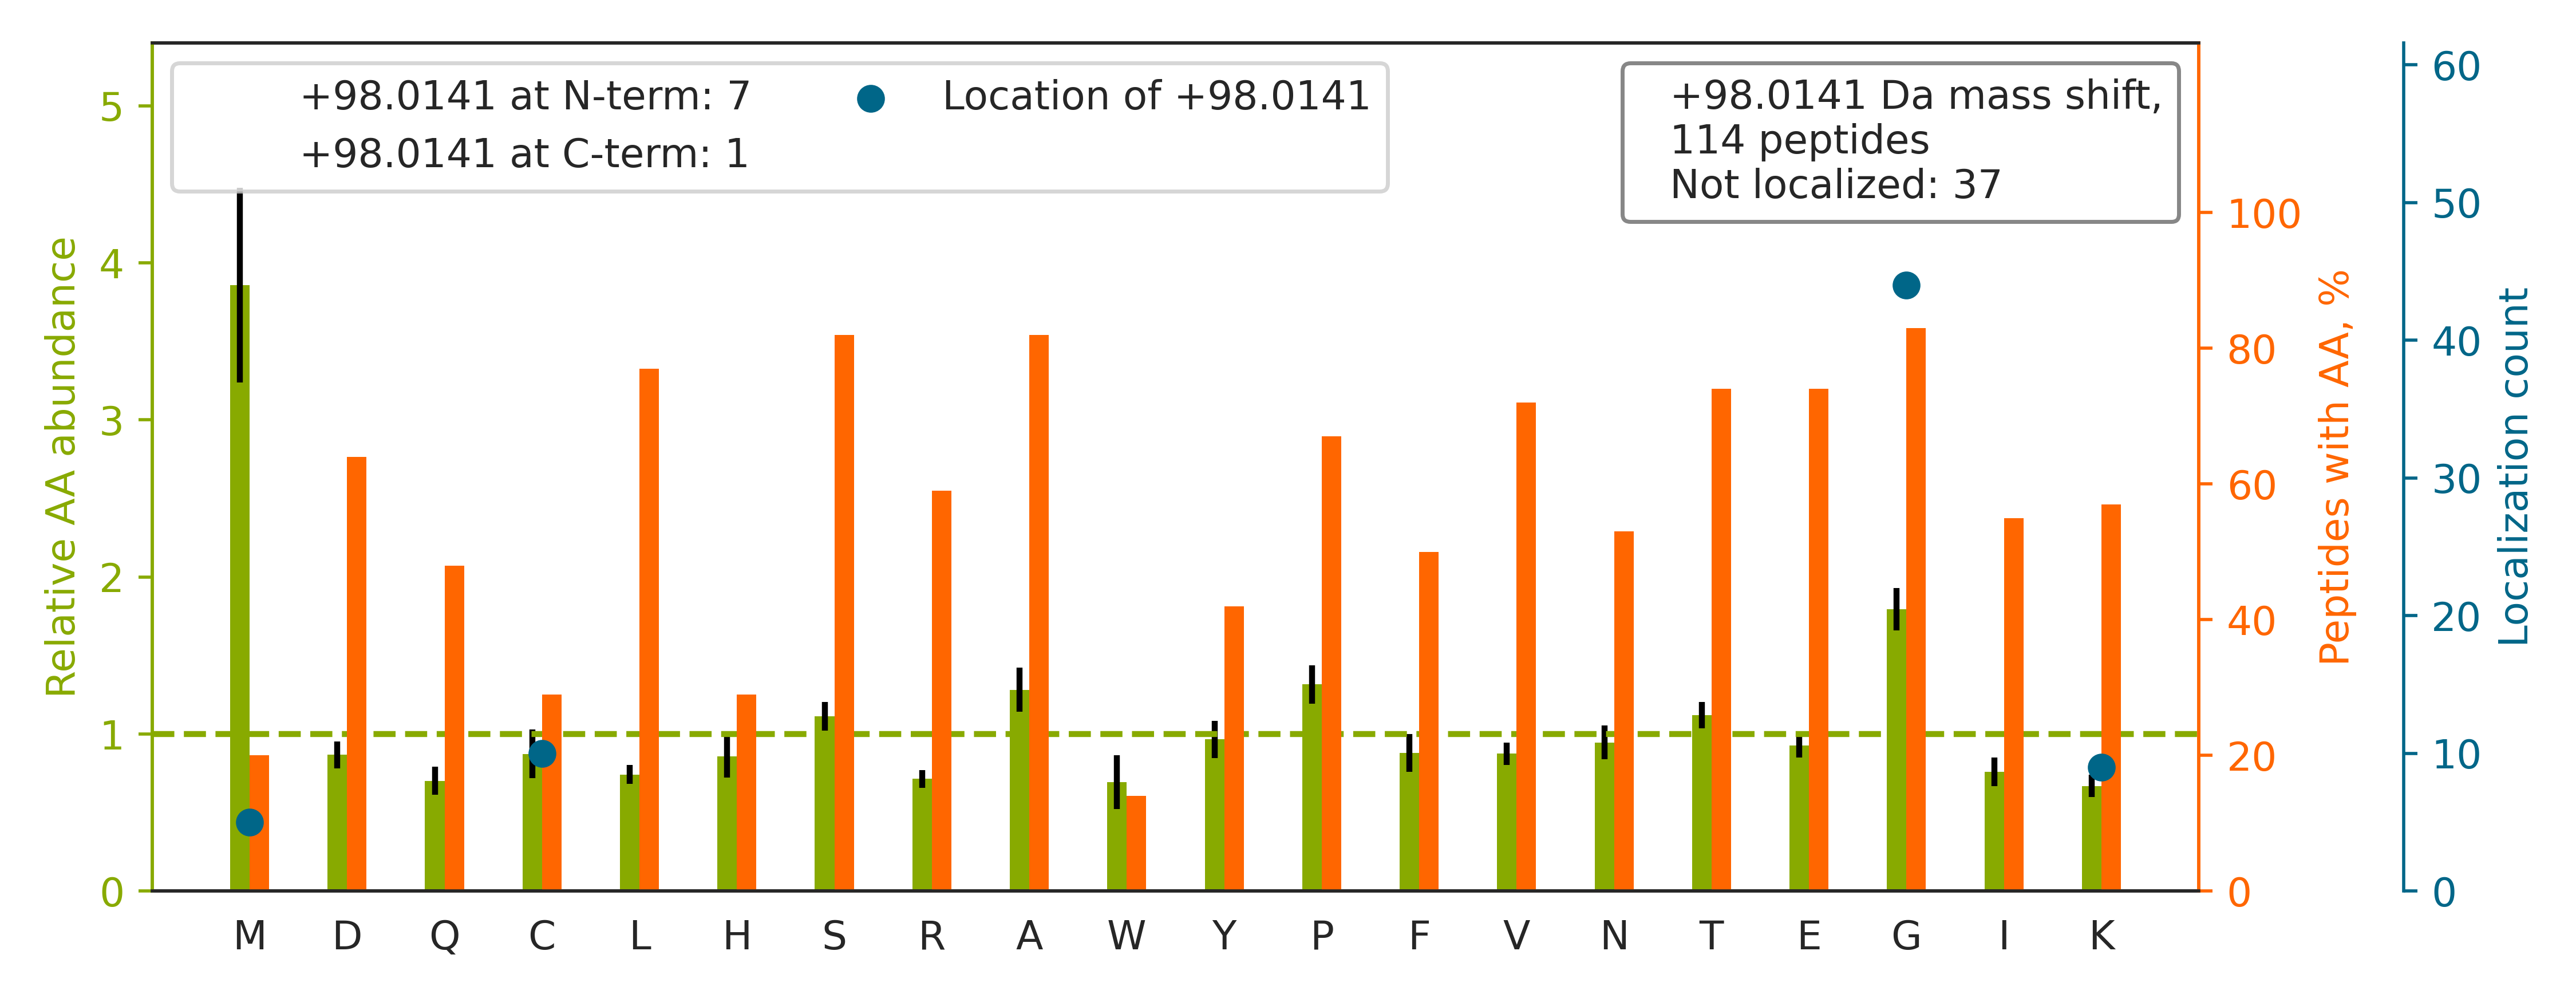

Values plotted in this chart, from the file beside it:
top isoform	localization score	spectrum
K.TIG[+98]GGDDSFNTFFSETGAGK.H	0.02394	60CPTAC_COprospective_W_VU_20160311_27CO…
K.TTSG[+98]YAGGLSSAYGGLTSPGLSYSLGSSFGSGA…	0.9524	40CPTAC_COprospective_W_VU_20150909_05CO…
R.EM[+98]EENFAVEAANYQDTIGR.L	1.0	65CPTAC_COprospective_W_VU_20160322_05CO…
R.ESPLSLYNEELVSMNVQGDYEPTDATGFININSLR.L		40CPTAC_COprospective_W_VU_20150909_05CO…
K.QAADM[+98]ILLDDNFASIVTGVEEGR.L	1	54CPTAC_COprospective_W_VU_20160226_01CO…
K.K[+98]VLGAFSDGLAHLDNLK.G	0.9998	70CPTAC_COprospective_W_VU_20160421_11CO…
K.GYGYGQGAGTLSTDKGESLGIK.H		70CPTAC_COprospective_W_VU_20160421_11CO…
R.KAPDAGGCLHADPDLGVLC[+98]PTGCQLQEALLQQE…	0.01778	28CPTAC_COprospective_W_VU_20150810_05CO…
K.QSNNK[+98]YAASSYLSLTPEQWK.S	1.0	70CPTAC_COprospective_W_VU_20160421_11CO…
K.THTCPPCPAPELLGGPSVFLFPPKPK.D		77CPTAC_COprospective_W_VU_20160504_11CO…
K.EGFGHLSPTGTTEFWLGNEK.I		39CPTAC_COprospective_W_VU_20150909_09CO…
K.TTPPVLDSDG[+98]SFFLYSK.L	0.9999	27CPTAC_COprospective_W_VU_20150810_22CO…
K.EFNAETFTFHADIC[+98]TLSEK.E	1.0	38CPTAC_COprospective_W_VU_20150904_11CO…
R.AAAITSDILEALGR.D		52CPTAC_COprospective_W_VU_20160223_11CO…
R.GLTGPIGPPGPAGAPGDKGESGPSGPAGPTGAR.G		93CPTAC_COprospective_W_VU_20160729_11CO…
K.EVGTPHGIILDSVDAAFICPGSSR.L		66CPTAC_COprospective_W_VU_20160323_11CO…
K.SVTEQG[+98]AELSNEER.N	1.0	79CPTAC_COprospective_W_VU_20160510_05CO…
R.LPVVIGGLLDVDCSEDVIK.N		01CPTAC_COprospective_W_VU_20150901_01CO…
R.ILGG[+98]VISAISEAAAQYNPEPPPPR.T	0.5174	22CPTAC_COprospective_W_VU_20150202_05CO…
R.SYELPDG[+98]QVITIGNER.F	1	20CPTAC_COprospective_W_VU_20151112_20CO…
K.GCPAVLPIDHVYGTLGIVGATTTQR.Y		52CPTAC_COprospective_W_VU_20160223_11CO…
R.KHTGSGILSMANAGPNTNGSQFFICTAK.T		68CPTAC_COprospective_W_VU_20160406_14CO…
K.VLG[+98]AFSDGLAHLDNLK.G	0.4339	42CPTAC_COprospective_W_VU_20151124_05CO…
K.QADLEK[+98]EELAEELASSLSGR.N	1.0	70CPTAC_COprospective_W_VU_20160421_11CO…
K.G[+98]PYLVSAPLSTIINWER.E	1.0	54CPTAC_COprospective_W_VU_20160226_01CO…
R.GFSGLQGPPGPPGSPGEQGPSGASGPAGPR.G		59CPTAC_COprospective_W_VU_20160308_13CO…
R.K[+98]ESYSVYVYK.V	0.9804	27CPTAC_COprospective_W_VU_20150810_22CO…
R.LLG[+98]NVLVCVLAHHFGK.E	1	37CPTAC_COprospective_W_VU_20150904_16CO…
R.GETGPAGRPGEVGPPGPPGPAGEKGSPGADGPAGAPGT…		25CPTAC_COprospective_W_VU_20160726_05CO…
K.CDNSSMSLQMGYTQGANQSGQVFGLGR.Q		74CPTAC_COprospective_W_VU_20160912_11CO…
R.EEG[+98]PYEVEVTYDGVPVPGSPFPLEAVAPTKPSK…	0.9354	69CPTAC_COprospective_W_VU_20160407_22CO…
R.QDHPSSMGVYGQESGGFSGPGENR.S		62CPTAC_COprospective_W_VU_20160311_05CO…
K.ALANVNIGSLICNVGAGGPAPAAGAAPAGGPAPSTAAA…		61CPTAC_COprospective_W_VU_20160707_11CO…
R.SSG[+98]PYGGGGQYFAKPR.N	1	39CPTAC_COprospective_W_VU_20150909_09CO…
R.TPSSYGAGELLDFSLADAVNQEFLTTR.T		51CPTAC_COprospective_W_VU_20160215_16CO…
K.TASG[+98]LVEATGAGFANTWK.A	1	27CPTAC_COprospective_W_VU_20150810_22CO…
K.G[+98]FYPSDISVEWESNGQPENNYK.T	1	39CPTAC_COprospective_W_VU_20150909_09CO…
K.QPAIM[+98]PGQSYGLEDGSCSYKDFSESR.N	0.9428	57CPTAC_COprospective_W_VU_20160317_15CO…
R.QIALMDVGNMGQSVDISGLQLALAER.Q		87CPTAC_COprospective_W_VU_20160701_09CO…
R.STSESTAALG[+98]CLVK.D	0.7788	36CPTAC_COprospective_W_VU_20150824_11CO…
R.TQLASWSDPTEETG[+98]PVAGILDTETLEK.V	0.9994	52CPTAC_COprospective_W_VU_20160223_11CO…
R.TIQFVDWC[+98]PTGFK.V	0.9928	56CPTAC_COprospective_W_VU_20160303_01CO…
K.GSPGAQGPPGAPGPLGIAGITGAR.G		16CPTAC_COprospective_W_VU_20151102_09CO…
K.EVVTSEDGSDCPEAMDLGTLSGIGTLDGFR.H		64CPTAC_COprospective_W_VU_20160318_11CO…
R.FLEQQNAALAAEVNR.L		70CPTAC_COprospective_W_VU_20160421_11CO…
K.EAYMGNVLQGGEGQAPTR.Q		89CPTAC_COprospective_W_VU_20160707_11CO…
R.GGGG[+98]NFGPGPGSNFR.G	0.5254	103CPTAC_COprospective_W_VU_20160808_09C…
R.CSYQPTMEGVHTVHVTFAGVPIPR.S		34CPTAC_COprospective_W_VU_20150824_11CO…
K.TFVNITPAEVG[+98]VLVGKDR.S	0.2192	39CPTAC_COprospective_W_VU_20150909_09CO…
K.KNG[+98]QHVASSPIPVVISQSEIGDASR.V	0.9927	12CPTAC_COprospective_W_VU_20151016_05CO…
R.QLFHPEQLITG[+98]KEDAANNYAR.G	0.9845	98CPTAC_COprospective_W_VU_20160804_11CO…
K.EKLC[+98]YVGYNIEQEQK.L	0.5407	65CPTAC_COprospective_W_VU_20160322_05CO…
R.TFG[+98]GAPGFPLGSPLSSPVFPR.A	0.7687	54CPTAC_COprospective_W_VU_20160226_01CO…
R.GGAVPIGIGIGNADITEMQTISFIPDFAVAIPTFR.Q		33CPTAC_COprospective_W_VU_20150818_11CO…
R.TATESFASDPILYRPVAVALDTK[+98].G	1.0	62CPTAC_COprospective_W_VU_20160311_05CO…
K.SG[+98]TASVVCLLNNFYPR.E	0.9997	70CPTAC_COprospective_W_VU_20160421_11CO…
R.VGAGAPVYMAAVLEYLTAEILELAGNAAR.D		58CPTAC_COprospective_W_VU_20160318_11CO…
K.HGNRGETGPSGPVGPAGAVGPR.G		33CPTAC_COprospective_W_VU_20150818_11CO…
K.K[+98]ATDAEADVASLNR.R	1.0	58CPTAC_COprospective_W_VU_20160318_11CO…
K.TIAEC[+98]LADELINAAK.G	1.0	52CPTAC_COprospective_W_VU_20160223_11CO…
... 54 more rows
